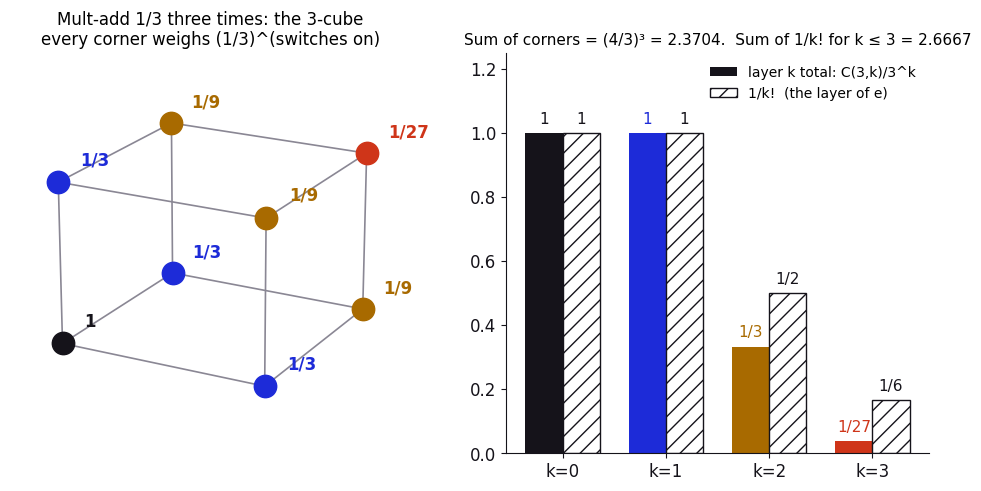

Here is the Python script that generated this plot: (Note: this script raises an exception after producing the figure.)
import numpy as np, matplotlib, itertools
matplotlib.use('Agg')
import matplotlib.pyplot as plt
from math import comb, factorial, e, log
B='#1d2bd8'; R='#cf3519'; G='#a86a00'; K='#15131a'; M='#8a8794'
LAY=[K,B,G,R,'#6a2bb0','#0b7a5a','#555']
plt.rcParams.update({'font.family':'DejaVu Sans','font.size':12,'axes.edgecolor':K,'axes.labelcolor':K,'xtick.color':K,'ytick.color':K,'savefig.dpi':160,'savefig.bbox':'tight','savefig.facecolor':'white'})
out='figures/'

# E1: the 3-cube, every switch weighs 1/3; layer totals vs 1/k!
fig=plt.figure(figsize=(12,5.2))
ax=fig.add_subplot(121,projection='3d')
corners=list(itertools.product([0,1],repeat=3))
for a,b in itertools.combinations(corners,2):
    if sum(x!=y for x,y in zip(a,b))==1: ax.plot(*zip(a,b),color=M,lw=1.2)
for c in corners:
    k=sum(c); ax.scatter(*c,s=260,color=LAY[k],zorder=5)
    lab={0:'1',1:'1/3',2:'1/9',3:'1/27'}[k]
    ax.text(c[0]+0.07,c[1]+0.07,c[2]+0.09,lab,color=LAY[k],fontsize=12,weight='bold')
ax.set_axis_off(); ax.view_init(20,-62)
ax.set_title('Mult-add 1/3 three times: the 3-cube\nevery corner weighs (1/3)^(switches on)',fontsize=12)
ax2=fig.add_subplot(122)
n=3; ks=np.arange(4)
lay=[comb(n,k)/n**k for k in ks]; inv=[1/factorial(k) for k in ks]
ax2.bar(ks-0.18,lay,0.36,color=[LAY[k] for k in ks],label='layer k total: C(3,k)/3^k')
ax2.bar(ks+0.18,inv,0.36,color='none',edgecolor=K,hatch='//',label='1/k!  (the layer of e)')
for k in ks:
    ax2.text(k-0.18,lay[k]+0.03,['1','1','1/3','1/27'][k],ha='center',fontsize=11,color=LAY[k])
    ax2.text(k+0.18,inv[k]+0.03,['1','1','1/2','1/6'][k],ha='center',fontsize=11,color=K)
ax2.set_xticks(ks); ax2.set_xticklabels([f'k={k}' for k in ks]); ax2.set_ylim(0,1.25)
ax2.set_title(f'Sum of corners = (4/3)³ = {(4/3)**3:.4f}.  Sum of 1/k! for k ≤ 3 = {sum(inv):.4f}',fontsize=11)
ax2.legend(frameon=False,fontsize=10); ax2.spines[['top','right']].set_visible(False)
plt.savefig(out+'e1_cube_weights.png'); plt.close()

# E2: layers converge to 1/k!
fig,ax=plt.subplots(figsize=(10,5))
ks=np.arange(0,7); ns=[2,4,8,32,1000]; cols=['#c6c9f2','#9aa0ec','#6c74e3','#3c47dc',B]
w=0.14
for i,(n,c) in enumerate(zip(ns,cols)):
    vals=[comb(n,k)/n**k if k<=n else 0 for k in ks]
    ax.bar(ks+(i-2)*w,vals,w,color=c,label=f'n = {n}')
ax.plot(ks,[1/factorial(k) for k in ks],'o',color=R,ms=9,label='1/k!',zorder=5)
ax.set_xticks(ks); ax.set_xticklabels([f'layer {k}' for k in ks]); ax.set_ylabel('total weight of the layer')
ax.set_title('Each layer of the n-cube settles on 1/k! as n grows',fontsize=12)
ax.legend(frameon=False,ncol=3); ax.spines[['top','right']].set_visible(False)
plt.savefig(out+'e2_layers_converge.png'); plt.close()

# E3: collisions, k = 2 (grid) and k = 3 (cube)
fig=plt.figure(figsize=(13,4.6))
for i,n in enumerate([4,8,16]):
    ax=fig.add_subplot(1,4,i+1)
    for a in range(n):
        for b in range(n):
            ax.add_patch(plt.Rectangle((a,b),0.92,0.92,color=R if a==b else B,alpha=0.85 if a==b else 0.25))
    ax.set_xlim(0,n); ax.set_ylim(0,n); ax.set_aspect('equal'); ax.axis('off')
    ax.set_title(f'n = {n}: {n} of {n*n} picks collide\n(share {1/n:.3f})',fontsize=11)
ax=fig.add_subplot(1,4,4,projection='3d')
n=6
pts=np.array(list(itertools.product(range(n),repeat=3)))
coll=np.array([len(set(p))<3 for p in pts])
ax.scatter(*pts[~coll].T,color=B,alpha=0.25,s=14)
ax.scatter(*pts[coll].T,color=R,s=18)
ax.set_axis_off(); ax.view_init(22,-55)
ax.set_title(f'k = 3, n = {n}: {coll.sum()} of {n**3} collide\n(at most C(3,2)/n = {3/n:.2f})',fontsize=11)
fig.suptitle('Ordered picks of k axes out of n. Red picks reuse an axis; their share shrinks like C(k,2)/n',fontsize=12,y=1.02)
plt.savefig(out+'e3_collisions.png'); plt.close()

# E4: staircase climbs, trapped by s_N (from below, in the limit) and u_N (from above)
fig,axs=plt.subplots(1,2,figsize=(14,5.2))
sN=np.cumsum([1/factorial(k) for k in range(12)])
uN=[None]+[sN[k]+1/(factorial(k)*k) for k in range(1,12)]
ax=axs[0]; N=np.arange(1,41); st=(1+1/N)**N
ax.step(N,st,where='post',color=B,lw=2.4,label='staircase (1+1/n)ⁿ')
for k in (2,3):
    ax.axhline(sN[k],color=G,lw=1); ax.text(40.5,sN[k],f's{k}',color=G,va='center',fontsize=10)
ax.axhline(uN[2],color=R,lw=1,ls='--'); ax.text(40.5,uN[2],'u2',color=R,va='center',fontsize=10)
ax.axhline(e,color=K,lw=1.6); ax.text(1.5,e+0.012,'e = 2.71828…',color=K)
ax.set_ylim(1.95,2.85); ax.set_xlim(1,42.5); ax.set_xlabel('n (number of mult-add steps)')
ax.set_title('The staircase only climbs',fontsize=12)
ax.legend(loc='lower right',frameon=False); ax.spines[['top','right']].set_visible(False)
ax=axs[1]; N=np.unique(np.logspace(0,5,400).astype(int)); st=(1+1/N)**N
ax.step(N,st,where='post',color=B,lw=2.4)
for k in (4,5):
    ax.axhline(sN[k],color=G,lw=1); ax.text(1.3e5,sN[k],f's{k}',color=G,va='center',fontsize=10)
for k in (4,):
    ax.axhline(uN[k],color=R,lw=1,ls='--'); ax.text(1.3e5,uN[k],f'u{k}',color=R,va='center',fontsize=10)
ax.axhline(e,color=K,lw=1.6)
ax.set_xscale('log'); ax.set_ylim(2.70,2.721); ax.set_xlim(10,2.5e5)
ax.set_xlabel('n (log scale)')
ax.set_title('Zoomed in: under every u N, past every s N in the end',fontsize=12)
ax.spines[['top','right']].set_visible(False)
plt.savefig(out+'e4_staircase.png'); plt.close()

# E5: why e is the natural base
fig,axs=plt.subplots(1,3,figsize=(15,4.8))
ax=axs[0]; x=np.linspace(-1.2,1.3,300)
for b,c,lab in [(2,M,'2ˣ'),(e,B,'eˣ'),(3,G,'3ˣ')]:
    ax.plot(x,b**x,color=c,lw=2.2,label=lab); ax.plot(x,1+log(b)*x,color=c,lw=1,ls='--')
ax.scatter([0],[1],color=K,zorder=5)
ax.set_title('Only eˣ leaves the unit corner at slope 1\n(dashed: tangent at x = 0; slopes ln2, 1, ln3)',fontsize=11)
ax.set_ylim(0,3.6); ax.legend(frameon=False); ax.spines[['top','right']].set_visible(False)
ax=axs[1]; a=np.linspace(-0.6,1.6,300)
ax.plot(a,np.log1p(a),color=B,lw=2.4,label='L(a) = ln(1 + a)')
ax.plot(a,a,color=M,lw=1,ls='--',label='slope 1 line')
for n,c in [(1,R),(2,G),(5,K)]:
    ax.scatter([1/n],[np.log1p(1/n)],color=c,zorder=5)
    ax.text(1/n-0.6 if n==1 else 1/n+0.03,np.log1p(1/n)-0.14,f'n={n}: n·L(1/n) = {n*np.log1p(1/n):.3f}',color=c,fontsize=10)
ax.set_title('L turns ⊕ into +:  L(a ⊕ b) = L(a) + L(b)\nn steps of 1/n weigh n·L(1/n) → 1',fontsize=11)
ax.legend(frameon=False,loc='upper left'); ax.spines[['top','right']].set_visible(False)
ax=axs[2]
for n,c in [(8,G),(16,B),(64,K)]:
    z=[1+0j]
    for _ in range(n): z.append(z[-1]*(1+1j*np.pi/n))
    ax.plot(np.real(z),np.imag(z),'-o',color=c,ms=3,lw=1.4,label=f'n = {n}')
th=np.linspace(0,np.pi,200); ax.plot(np.cos(th),np.sin(th),color=R,lw=1,ls=':')
z=[1+0j]
for _ in range(6): z.append(z[-1]*(1+1/6))
ax.plot(np.real(z),np.zeros(7),'-o',color=B,ms=4,lw=1.4)
ax.annotate('real steps 1/n: out to e',(np.real(z[-1]),0),(1.35,-0.5),arrowprops=dict(arrowstyle='->',color=B),color=B,fontsize=10)
ax.text(-1.9,1.7,'imaginary steps iπ/n: round to −1',color=K,fontsize=10)
ax.set_aspect('equal'); ax.set_xlim(-2.0,2.9); ax.set_ylim(-0.8,1.95)
ax.set_title('Same mult-add, two directions:\n(1+1/n)ⁿ → e  and  (1+iπ/n)ⁿ → −1',fontsize=11)
ax.legend(frameon=False,loc='lower left',fontsize=9); ax.spines[['top','right']].set_visible(False)
plt.savefig(out+'e5_natural_base.png'); plt.close()
print('ok')
